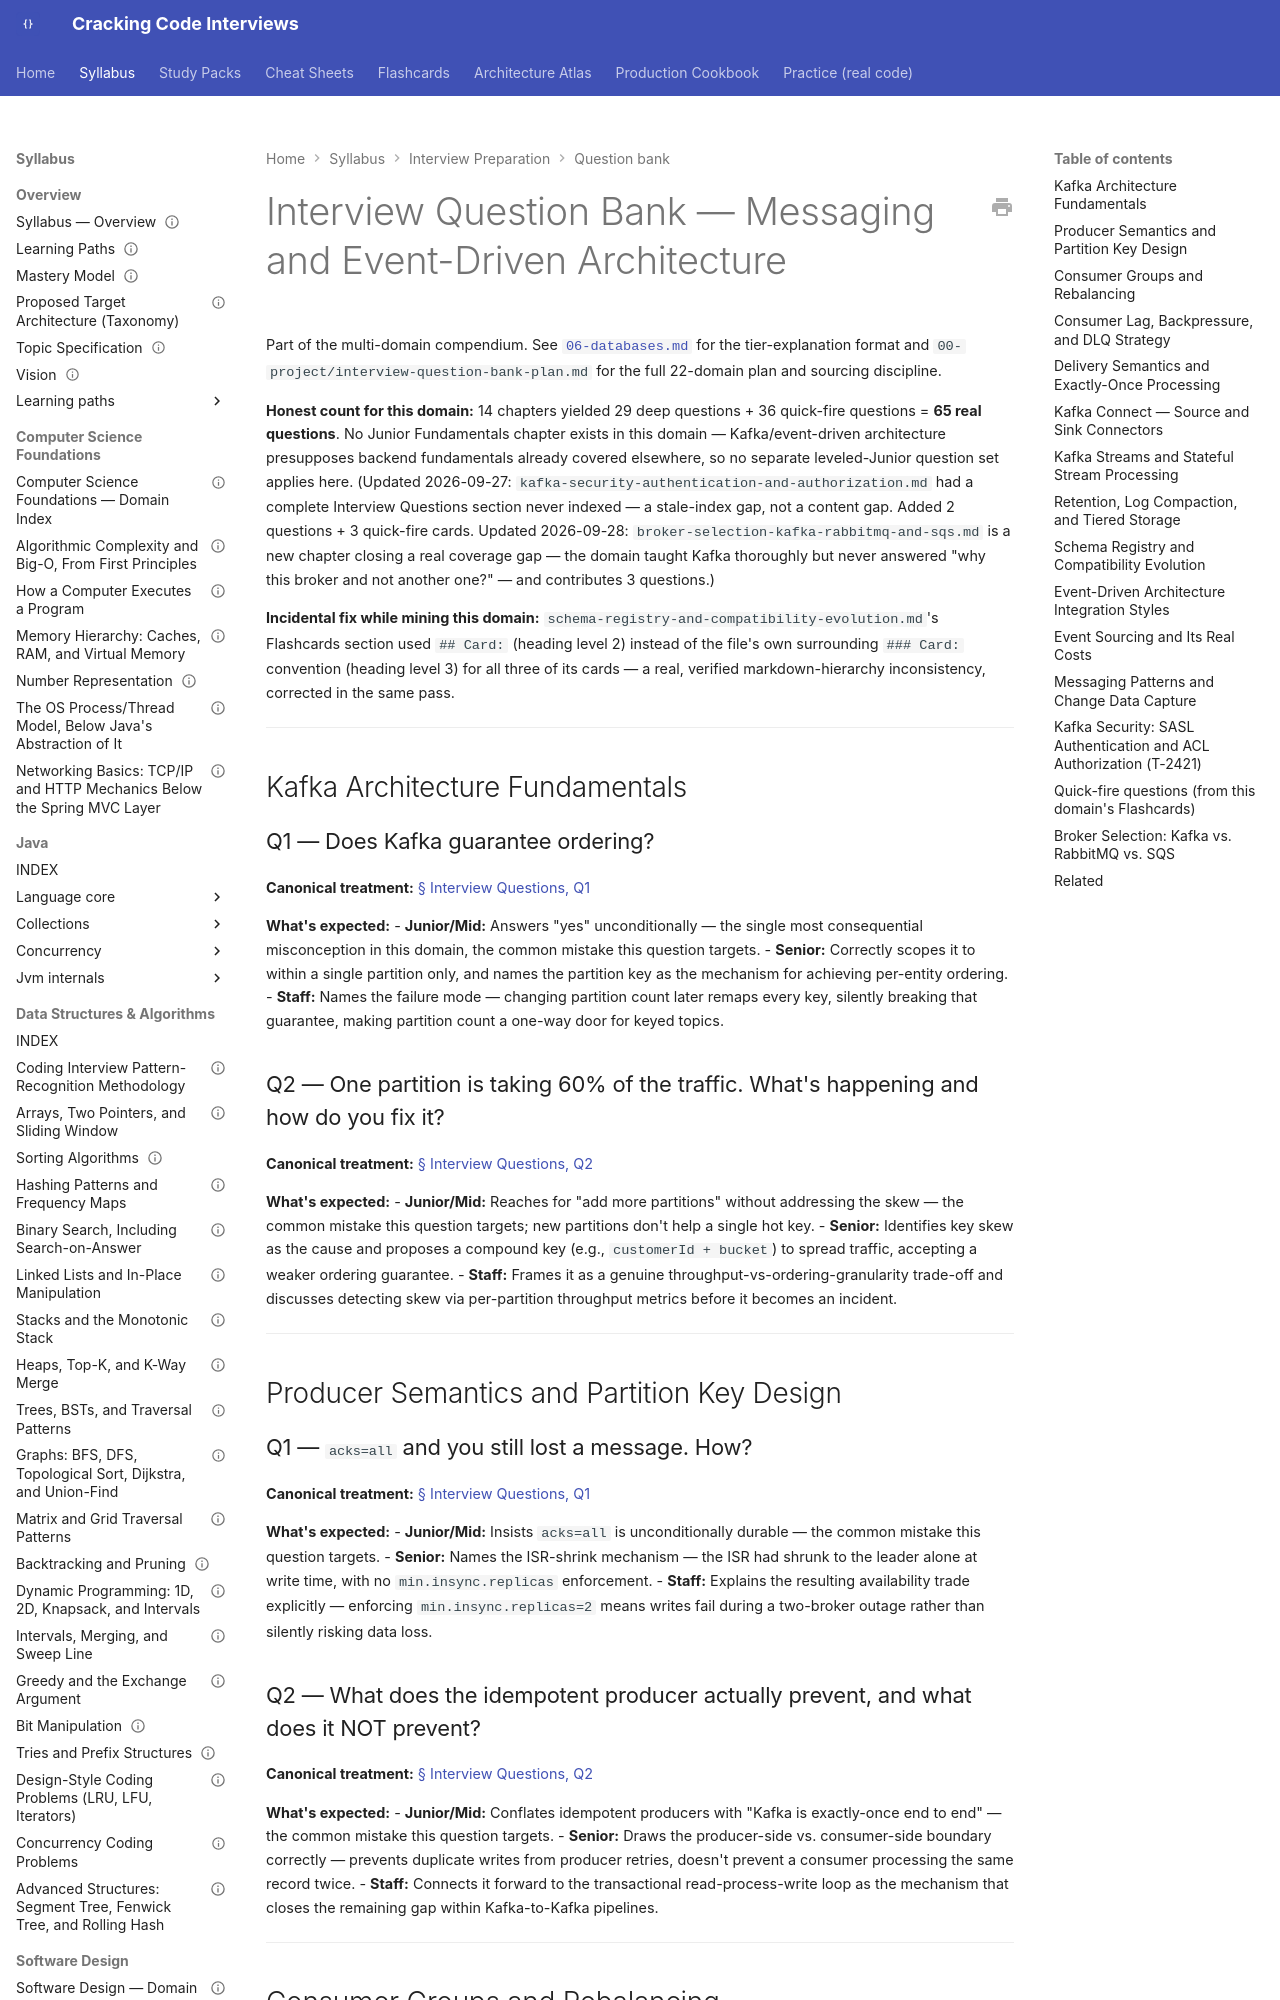

repository: JuanMelendres/cracking-code-interviews · page: syllabus/20-interview-preparation/question-bank/09-messaging-event-driven/index.html · generator: mkdocs

---
title: "Interview Question Bank — 09-messaging-event-driven"
document_type: interview-question-bank
domain: 20-interview-preparation
status: in progress
version: 1.0
last_updated: 2026-09-28
related:
  - ../../09-messaging-event-driven/INDEX.md
  - 08-testing.md
  - ../../../00-project/interview-question-bank-plan.md
---

# Interview Question Bank — Messaging and Event-Driven Architecture

Part of the multi-domain compendium. See [`06-databases.md`](06-databases.md) for the
tier-explanation format and `00-project/interview-question-bank-plan.md` for the full
22-domain plan and sourcing discipline.

**Honest count for this domain:** 14 chapters yielded 29 deep questions + 36
quick-fire questions = **65 real questions**. No Junior Fundamentals chapter exists
in this domain — Kafka/event-driven architecture presupposes backend fundamentals
already covered elsewhere, so no separate leveled-Junior question set applies here.
(Updated 2026-09-27: `kafka-security-authentication-and-authorization.md` had a
complete Interview Questions section never indexed — a stale-index gap, not a
content gap. Added 2 questions + 3 quick-fire cards. Updated 2026-09-28:
`broker-selection-kafka-rabbitmq-and-sqs.md` is a new chapter closing a real
coverage gap — the domain taught Kafka thoroughly but never answered "why this
broker and not another one?" — and contributes 3 questions.)

**Incidental fix while mining this domain:** `schema-registry-and-compatibility-evolution.md`'s
Flashcards section used `## Card:` (heading level 2) instead of the file's own
surrounding `### Card:` convention (heading level 3) for all three of its cards — a
real, verified markdown-hierarchy inconsistency, corrected in the same pass.

---

## Kafka Architecture Fundamentals

### Q1 — Does Kafka guarantee ordering?

**Canonical treatment:** [§ Interview Questions, Q1](../../09-messaging-event-driven/kafka-architecture-fundamentals.md#interview-questions)

**What's expected:**
- **Junior/Mid:** Answers "yes" unconditionally — the single most consequential misconception in this domain, the common mistake this question targets.
- **Senior:** Correctly scopes it to within a single partition only, and names the partition key as the mechanism for achieving per-entity ordering.
- **Staff:** Names the failure mode — changing partition count later remaps every key, silently breaking that guarantee, making partition count a one-way door for keyed topics.

### Q2 — One partition is taking 60% of the traffic. What's happening and how do you fix it?

**Canonical treatment:** [§ Interview Questions, Q2](../../09-messaging-event-driven/kafka-architecture-fundamentals.md#interview-questions)

**What's expected:**
- **Junior/Mid:** Reaches for "add more partitions" without addressing the skew — the common mistake this question targets; new partitions don't help a single hot key.
- **Senior:** Identifies key skew as the cause and proposes a compound key (e.g., `customerId + bucket`) to spread traffic, accepting a weaker ordering guarantee.
- **Staff:** Frames it as a genuine throughput-vs-ordering-granularity trade-off and discusses detecting skew via per-partition throughput metrics before it becomes an incident.

---

## Producer Semantics and Partition Key Design

### Q1 — `acks=all` and you still lost a message. How?

**Canonical treatment:** [§ Interview Questions, Q1](../../09-messaging-event-driven/producer-semantics-and-partition-keys.md#interview-questions)

**What's expected:**
- **Junior/Mid:** Insists `acks=all` is unconditionally durable — the common mistake this question targets.
- **Senior:** Names the ISR-shrink mechanism — the ISR had shrunk to the leader alone at write time, with no `min.insync.replicas` enforcement.
- **Staff:** Explains the resulting availability trade explicitly — enforcing `min.insync.replicas=2` means writes fail during a two-broker outage rather than silently risking data loss.
